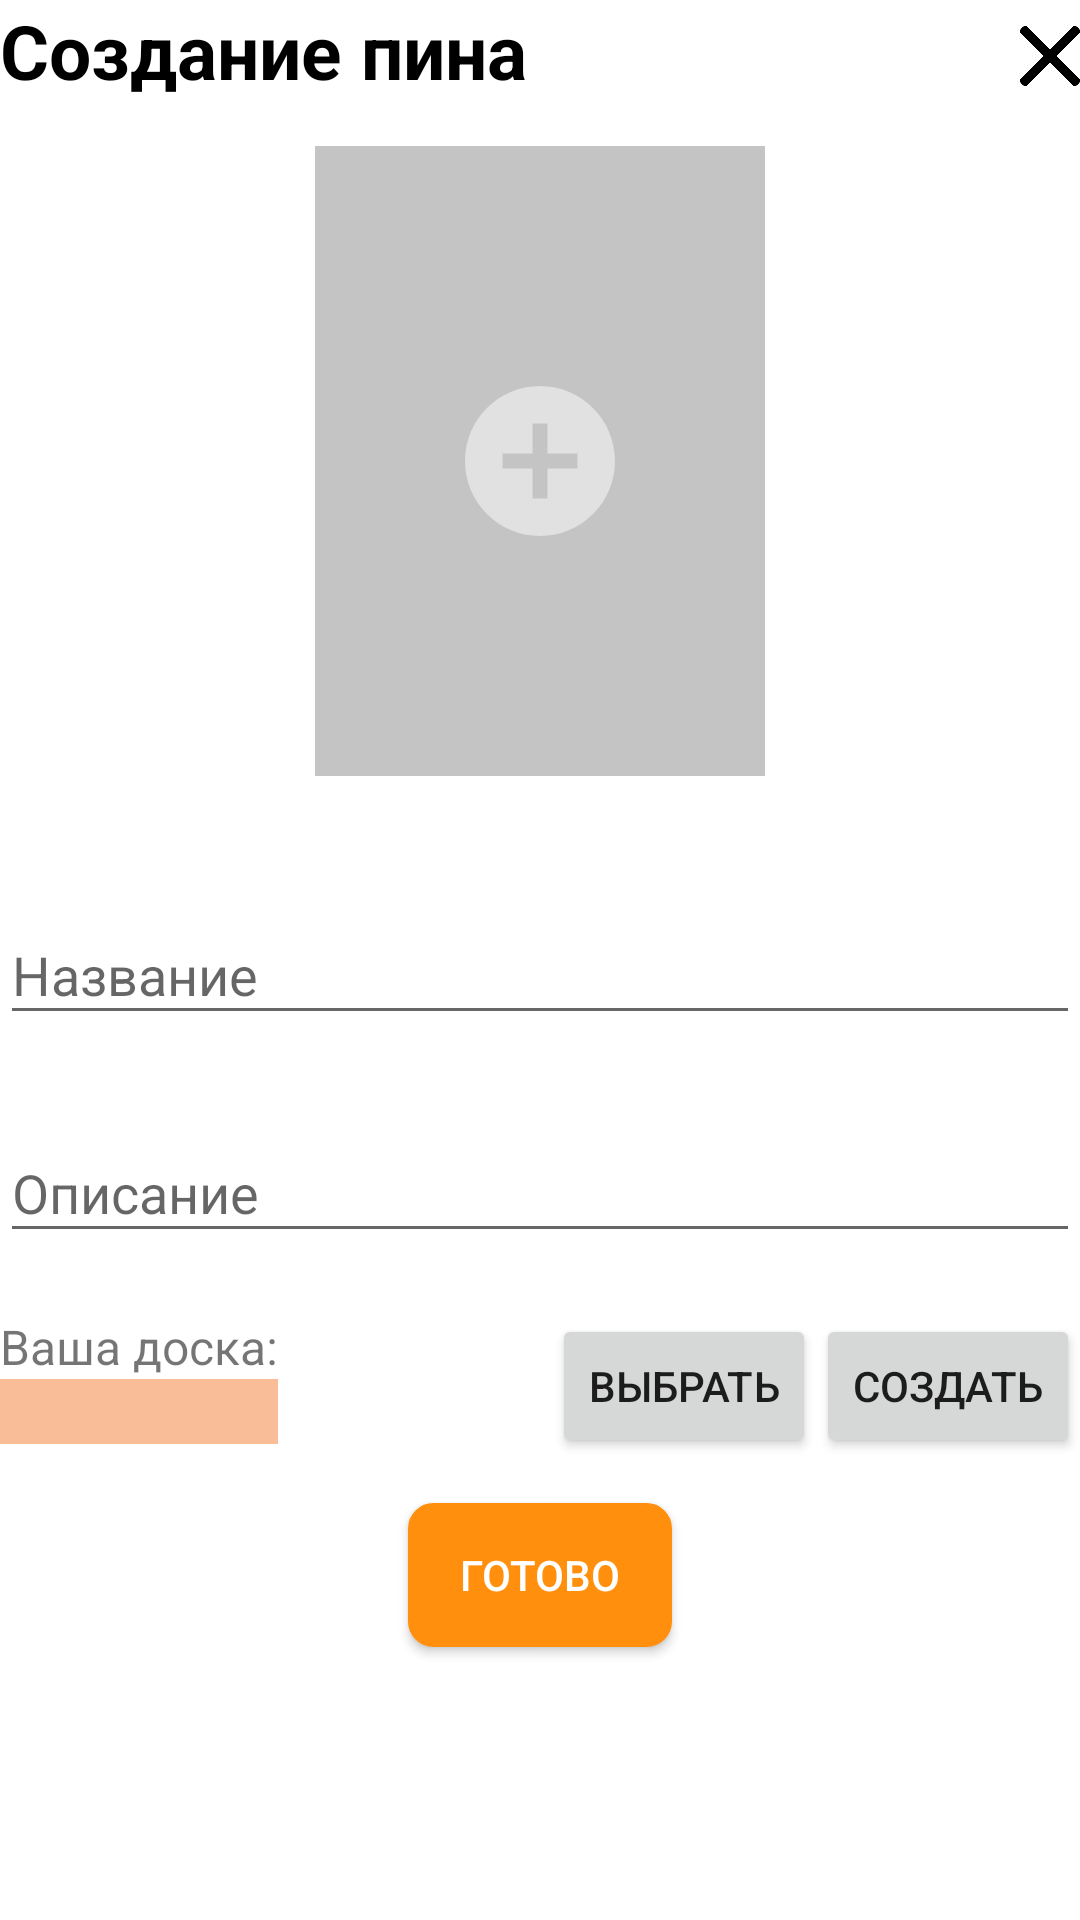

Here is an Android app screen rendered from its layout file. Give the layout XML and the strings, colors and styles it references.
<!-- AndroidManifest.xml: application theme AppTheme -->
<!-- res/layout/create_pin.xml -->
<?xml version="1.0" encoding="utf-8"?>
<LinearLayout
    xmlns:android="http://schemas.android.com/apk/res/android"
    android:layout_width="match_parent"
    android:layout_height="match_parent"
    xmlns:app="http://schemas.android.com/apk/res-auto"
    android:orientation="vertical"
    android:layout_margin="20dp"
    android:background="@android:color/white">

    <RelativeLayout
        android:layout_width="match_parent"
        android:layout_height="wrap_content"
        android:orientation="horizontal">
        <TextView
            android:id="@+id/create_pin_title"
            android:layout_width="wrap_content"
            android:layout_height="wrap_content"
            android:text="Создание пина"
            android:textColor="@android:color/black"
            android:textStyle="bold"
            android:textSize="25dp"/>
        <Button
            android:id="@+id/create_pin_close_button"
            android:layout_width="20dp"
            android:layout_height="20dp"
            android:background="@drawable/close"
            android:layout_alignParentRight="true"
            android:layout_alignBottom="@id/create_pin_title"
            android:layout_marginBottom="5dp"/>
    </RelativeLayout>

    <RelativeLayout
        android:layout_width="match_parent"
        android:layout_height="wrap_content"
        android:layout_gravity="center"
        android:gravity="center"
        android:layout_marginTop="10dp">
        <ImageView
            android:id="@+id/create_pin_image_pin"
            android:layout_width="150dp"
            android:layout_height="210dp"
            android:layout_marginTop="10dp"
            android:background="@color/silver_gray"
            android:layout_centerInParent="true"
            android:scaleType="centerCrop"/>
        <Button
            android:id="@+id/create_pin_add_image_button"
            android:layout_width="60dp"
            android:layout_height="60dp"
            android:background="@drawable/create_pin_add_image_button"
            android:layout_centerInParent="true"
            />
    </RelativeLayout>

    <TextView
        android:id="@+id/create_pin_error_field"
        android:layout_width="match_parent"
        android:layout_height="wrap_content"
        android:textColor="@android:color/holo_red_light"
        android:gravity="center"
        android:layout_marginTop="5dp"
        android:layout_marginBottom="5dp"/>

    <com.google.android.material.textfield.TextInputLayout
        android:id="@+id/create_pin_name_field"
        android:layout_width="match_parent"
        android:layout_height="wrap_content"
        app:errorEnabled="true">

        <com.google.android.material.textfield.TextInputEditText
            android:layout_width="match_parent"
            android:layout_height="wrap_content"
            android:hint="Название"
            android:inputType="text"
            />
    </com.google.android.material.textfield.TextInputLayout>

    <com.google.android.material.textfield.TextInputLayout
        android:id="@+id/create_pin_description_field"
        android:layout_width="match_parent"
        android:layout_height="wrap_content"
        app:errorEnabled="true">

        <com.google.android.material.textfield.TextInputEditText
            android:layout_width="match_parent"
            android:layout_height="wrap_content"
            android:hint="Описание"
            android:inputType="text"
            />
    </com.google.android.material.textfield.TextInputLayout>

    <RelativeLayout
        android:layout_width="match_parent"
        android:layout_height="wrap_content"
        android:orientation="horizontal">
        <LinearLayout
            android:id="@+id/linearLayout_with_boards"
            android:layout_width="wrap_content"
            android:layout_height="wrap_content"
            android:orientation="vertical">
            <TextView
                android:layout_width="wrap_content"
                android:layout_height="wrap_content"
                android:text="Ваша доска:"
                android:textSize="16dp"/>
            <TextView
                android:id="@+id/create_pin_board_for_pin"
                android:layout_width="match_parent"
                android:layout_height="wrap_content"
                android:textSize="16dp"
                android:background="#f9be97"
                android:text=""
                />
        </LinearLayout>

        <LinearLayout
            android:layout_width="wrap_content"
            android:layout_height="wrap_content"
            android:orientation="horizontal"
            android:layout_alignParentRight="true">
            <Button
                android:id="@+id/create_pin_choose_board"
                android:layout_width="wrap_content"
                android:layout_height="wrap_content"
                android:text="Выбрать"/>
            <Button
                android:id="@+id/create_pin_go_to_create_board"
                android:layout_width="wrap_content"
                android:layout_height="wrap_content"
                android:text="Создать"/>
        </LinearLayout>
    </RelativeLayout>

    <Button
        android:id="@+id/create_pin_ok_button"
        android:layout_width="wrap_content"
        android:layout_height="wrap_content"
        android:background="@drawable/loginbutton"
        android:textColor="@android:color/white"
        android:text="Готово"
        android:layout_gravity="center"
        android:layout_marginTop="15dp"/>
</LinearLayout>
<!-- resources referenced by this layout -->
<resources>
  <color name="silver_gray">#C4C4C4</color>
  <!-- drawable close: png bitmap (drawable, 6059 bytes) -->
  <!-- drawable create_pin_add_image_button (drawable-anydpi) -->
  <vector xmlns:android="http://schemas.android.com/apk/res/android"
      android:width="24dp"
      android:height="24dp"
      android:viewportWidth="24"
      android:viewportHeight="24"
      android:tint="#E7E7E7"
      android:alpha="0.8">
      <path
          android:fillColor="#FF000000"
          android:pathData="M12,2C6.48,2 2,6.48 2,12s4.48,10 10,10 10,-4.48 10,-10S17.52,2 12,2zM17,13h-4v4h-2v-4L7,13v-2h4L11,7h2v4h4v2z"/>
  </vector>
  <!-- drawable loginbutton (drawable) -->
  <?xml version="1.0" encoding="utf-8"?>
  <selector xmlns:android="http://schemas.android.com/apk/res/android">
  
  
  
  
  
  
  
  
  
  
  
  
  
  
      <item >
          <shape android:shape="rectangle"  >
              <corners android:radius="8dp" />
              <stroke android:width="1dip" android:color="@color/redhead" />
              <gradient android:startColor="@color/redhead" android:endColor="@color/redhead" />
          </shape>
      </item>
  </selector>
  <style name="AppTheme" parent="Theme.AppCompat.Light.DarkActionBar">
          
          <item name="colorPrimary">@color/colorPrimary</item>
          <item name="colorPrimaryDark">@color/colorPrimaryDark</item>
          <item name="colorAccent">@color/redhead</item>
      </style>
  <color name="redhead">#FF8F0C</color>
  <color name="colorPrimary">#6200EE</color>
  <color name="colorPrimaryDark">#3700B3</color>
</resources>
